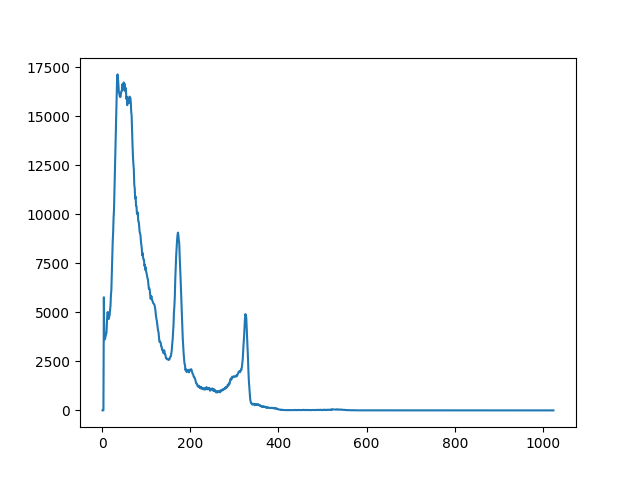

Source data for this figure (header and first rows):
start_date, start_time, live_time, real_time, dead_time, channel, counts
09/10/2026, 18:24:58, 5400, 5420, 0.3727, 1, 0
09/10/2026, 18:24:58, 5400, 5420, 0.3727, 2, 0
09/10/2026, 18:24:58, 5400, 5420, 0.3727, 3, 4
09/10/2026, 18:24:58, 5400, 5420, 0.3727, 4, 5774
09/10/2026, 18:24:58, 5400, 5420, 0.3727, 5, 3628
09/10/2026, 18:24:58, 5400, 5420, 0.3727, 6, 3623
09/10/2026, 18:24:58, 5400, 5420, 0.3727, 7, 3671
09/10/2026, 18:24:58, 5400, 5420, 0.3727, 8, 3807
09/10/2026, 18:24:58, 5400, 5420, 0.3727, 9, 3880
09/10/2026, 18:24:58, 5400, 5420, 0.3727, 10, 3993
09/10/2026, 18:24:58, 5400, 5420, 0.3727, 11, 4503
09/10/2026, 18:24:58, 5400, 5420, 0.3727, 12, 4989
09/10/2026, 18:24:58, 5400, 5420, 0.3727, 13, 5020
09/10/2026, 18:24:58, 5400, 5420, 0.3727, 14, 4810
09/10/2026, 18:24:58, 5400, 5420, 0.3727, 15, 4665
09/10/2026, 18:24:58, 5400, 5420, 0.3727, 16, 4773
09/10/2026, 18:24:58, 5400, 5420, 0.3727, 17, 4861
09/10/2026, 18:24:58, 5400, 5420, 0.3727, 18, 5074
09/10/2026, 18:24:58, 5400, 5420, 0.3727, 19, 5330
09/10/2026, 18:24:58, 5400, 5420, 0.3727, 20, 5867
09/10/2026, 18:24:58, 5400, 5420, 0.3727, 21, 6145
09/10/2026, 18:24:58, 5400, 5420, 0.3727, 22, 6992
09/10/2026, 18:24:58, 5400, 5420, 0.3727, 23, 7942
09/10/2026, 18:24:58, 5400, 5420, 0.3727, 24, 8574
09/10/2026, 18:24:58, 5400, 5420, 0.3727, 25, 9059
09/10/2026, 18:24:58, 5400, 5420, 0.3727, 26, 9820
09/10/2026, 18:24:58, 5400, 5420, 0.3727, 27, 10236
09/10/2026, 18:24:58, 5400, 5420, 0.3727, 28, 11192
09/10/2026, 18:24:58, 5400, 5420, 0.3727, 29, 11912
09/10/2026, 18:24:58, 5400, 5420, 0.3727, 30, 12939
09/10/2026, 18:24:58, 5400, 5420, 0.3727, 31, 14144
09/10/2026, 18:24:58, 5400, 5420, 0.3727, 32, 14950
09/10/2026, 18:24:58, 5400, 5420, 0.3727, 33, 16190
09/10/2026, 18:24:58, 5400, 5420, 0.3727, 34, 16954
09/10/2026, 18:24:58, 5400, 5420, 0.3727, 35, 17145
09/10/2026, 18:24:58, 5400, 5420, 0.3727, 36, 16949
09/10/2026, 18:24:58, 5400, 5420, 0.3727, 37, 16629
09/10/2026, 18:24:58, 5400, 5420, 0.3727, 38, 16224
09/10/2026, 18:24:58, 5400, 5420, 0.3727, 39, 16165
09/10/2026, 18:24:58, 5400, 5420, 0.3727, 40, 16027
09/10/2026, 18:24:58, 5400, 5420, 0.3727, 41, 15989
09/10/2026, 18:24:58, 5400, 5420, 0.3727, 42, 16015
09/10/2026, 18:24:58, 5400, 5420, 0.3727, 43, 16211
09/10/2026, 18:24:58, 5400, 5420, 0.3727, 44, 16305
09/10/2026, 18:24:58, 5400, 5420, 0.3727, 45, 16319
09/10/2026, 18:24:58, 5400, 5420, 0.3727, 46, 16642
09/10/2026, 18:24:58, 5400, 5420, 0.3727, 47, 16338
09/10/2026, 18:24:58, 5400, 5420, 0.3727, 48, 16379
09/10/2026, 18:24:58, 5400, 5420, 0.3727, 49, 16732
09/10/2026, 18:24:58, 5400, 5420, 0.3727, 50, 16623
09/10/2026, 18:24:58, 5400, 5420, 0.3727, 51, 16669
09/10/2026, 18:24:58, 5400, 5420, 0.3727, 52, 16519
09/10/2026, 18:24:58, 5400, 5420, 0.3727, 53, 16275
09/10/2026, 18:24:58, 5400, 5420, 0.3727, 54, 16433
09/10/2026, 18:24:58, 5400, 5420, 0.3727, 55, 15899
09/10/2026, 18:24:58, 5400, 5420, 0.3727, 56, 16002
09/10/2026, 18:24:58, 5400, 5420, 0.3727, 57, 15575
09/10/2026, 18:24:58, 5400, 5420, 0.3727, 58, 15801
09/10/2026, 18:24:58, 5400, 5420, 0.3727, 59, 15760
09/10/2026, 18:24:58, 5400, 5420, 0.3727, 60, 15937
... 964 more rows
